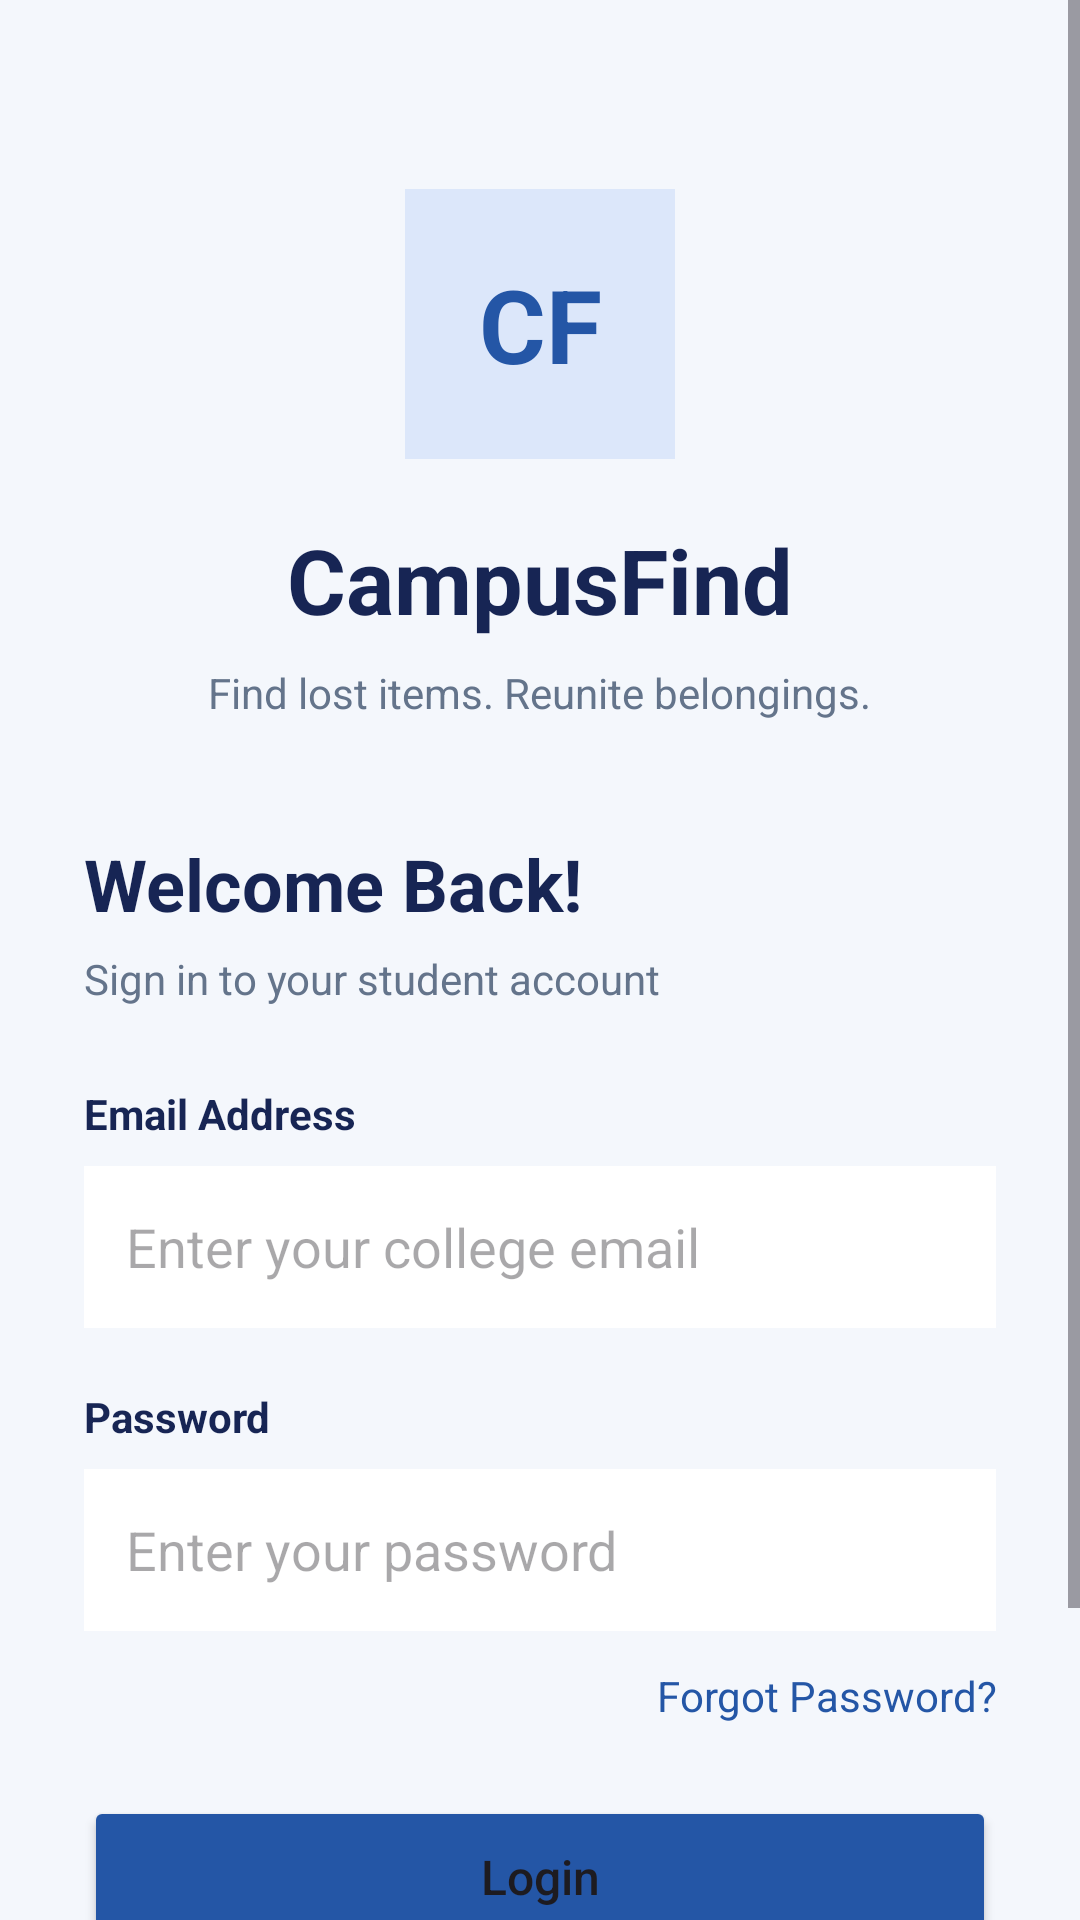

The Android layout XML behind this screen, and the referenced resources:
<!-- AndroidManifest.xml: application theme Theme.CampusFind -->
<!-- res/layout/activity_login.xml -->
<?xml version="1.0" encoding="utf-8"?>
<ScrollView
    xmlns:android="http://schemas.android.com/apk/res/android"
    android:layout_width="match_parent"
    android:layout_height="match_parent"
    android:fillViewport="true"
    android:background="#F4F7FC">

    <LinearLayout
        android:layout_width="match_parent"
        android:layout_height="wrap_content"
        android:orientation="vertical"
        android:gravity="center_horizontal"
        android:padding="28dp">

        <TextView
            android:layout_width="90dp"
            android:layout_height="90dp"
            android:layout_marginTop="35dp"
            android:background="#DCE7FA"
            android:gravity="center"
            android:text="CF"
            android:textColor="#2456A6"
            android:textSize="34sp"
            android:textStyle="bold" />

        <TextView
            android:layout_width="wrap_content"
            android:layout_height="wrap_content"
            android:layout_marginTop="20dp"
            android:text="CampusFind"
            android:textColor="#172554"
            android:textSize="30sp"
            android:textStyle="bold" />

        <TextView
            android:layout_width="wrap_content"
            android:layout_height="wrap_content"
            android:layout_marginTop="8dp"
            android:gravity="center"
            android:text="Find lost items. Reunite belongings."
            android:textColor="#64748B"
            android:textSize="14sp" />

        <TextView
            android:layout_width="match_parent"
            android:layout_height="wrap_content"
            android:layout_marginTop="38dp"
            android:text="Welcome Back!"
            android:textColor="#172554"
            android:textSize="24sp"
            android:textStyle="bold" />

        <TextView
            android:layout_width="match_parent"
            android:layout_height="wrap_content"
            android:layout_marginTop="6dp"
            android:text="Sign in to your student account"
            android:textColor="#64748B"
            android:textSize="14sp" />

        <TextView
            android:layout_width="match_parent"
            android:layout_height="wrap_content"
            android:layout_marginTop="26dp"
            android:text="Email Address"
            android:textColor="#172554"
            android:textSize="14sp"
            android:textStyle="bold" />

        <EditText
            android:id="@+id/emailInput"
            android:layout_width="match_parent"
            android:layout_height="54dp"
            android:layout_marginTop="8dp"
            android:background="#FFFFFF"
            android:hint="Enter your college email"
            android:inputType="textEmailAddress"
            android:padding="14dp"
            android:singleLine="true" />

        <TextView
            android:layout_width="match_parent"
            android:layout_height="wrap_content"
            android:layout_marginTop="20dp"
            android:text="Password"
            android:textColor="#172554"
            android:textSize="14sp"
            android:textStyle="bold" />

        <EditText
            android:id="@+id/passwordInput"
            android:layout_width="match_parent"
            android:layout_height="54dp"
            android:layout_marginTop="8dp"
            android:background="#FFFFFF"
            android:hint="Enter your password"
            android:inputType="textPassword"
            android:padding="14dp"
            android:singleLine="true" />

        <TextView
            android:id="@+id/forgotPassword"
            android:layout_width="match_parent"
            android:layout_height="wrap_content"
            android:layout_marginTop="12dp"
            android:gravity="end"
            android:text="Forgot Password?"
            android:textColor="#2456A6"
            android:textSize="14sp"
            android:clickable="true"
            android:focusable="true" />

        <Button
            android:id="@+id/loginButton"
            android:layout_width="match_parent"
            android:layout_height="54dp"
            android:layout_marginTop="24dp"
            android:backgroundTint="#2456A6"
            android:text="Login"
            android:textAllCaps="false"
            android:textSize="16sp" />

        <TextView
            android:id="@+id/registerLink"
            android:layout_width="match_parent"
            android:layout_height="wrap_content"
            android:layout_marginTop="24dp"
            android:gravity="center"
            android:text="Don't have an account? Register"
            android:textColor="#2456A6"
            android:textSize="14sp"
            android:clickable="true"
            android:focusable="true" />

        <TextView
            android:layout_width="match_parent"
            android:layout_height="wrap_content"
            android:layout_marginTop="24dp"
            android:gravity="center"
            android:text="CampusFind • Student Community"
            android:textColor="#94A3B8"
            android:textSize="12sp" />

    </LinearLayout>
</ScrollView>
<!-- resources referenced by this layout -->
<resources>
  <style name="Theme.CampusFind" parent="Theme.Material3.DayNight.NoActionBar">
          <item name="colorPrimary">#1565C0</item>
          <item name="colorOnPrimary">#FFFFFF</item>
          <item name="colorSecondary">#00897B</item>
          <item name="colorOnSecondary">#FFFFFF</item>
          <item name="android:statusBarColor">#1565C0</item>
          <item name="android:navigationBarColor">#FFFFFF</item>
          <item name="android:windowLightStatusBar">false</item>
          <item name="android:windowLightNavigationBar">true</item>
      </style>
</resources>
